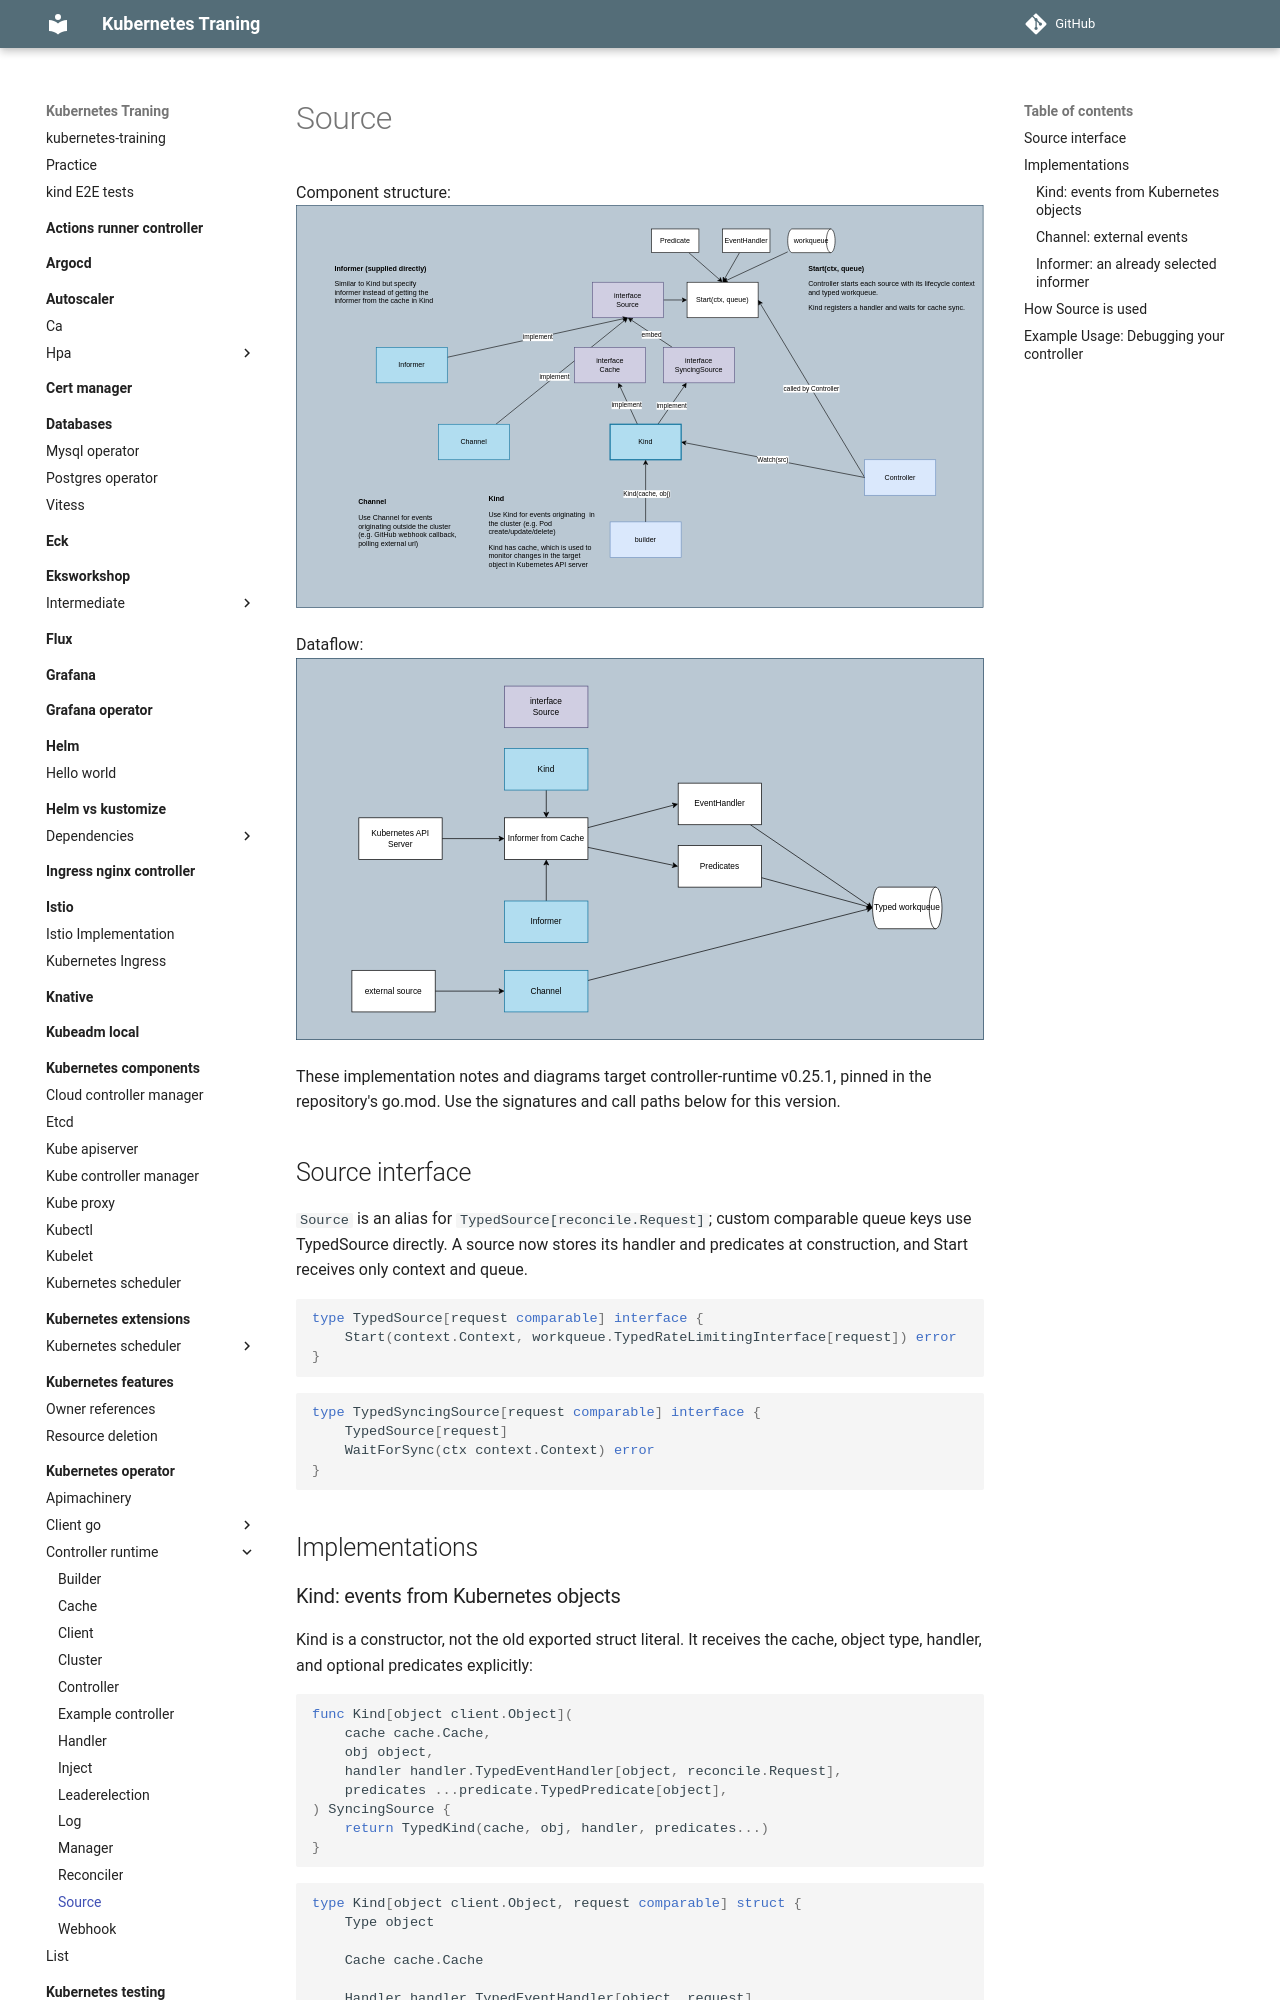

repository: nakamasato/kubernetes-training · page: kubernetes-operator/controller-runtime/source/index.html · generator: mkdocs

# Source

Component structure:
![](diagram.drawio.svg)

Dataflow:
![](dataflow.drawio.svg)

These implementation notes and diagrams target controller-runtime v0.25.1, pinned in the repository's go.mod. Use the signatures and call paths below for this version.

## Source interface

`Source` is an alias for `TypedSource[reconcile.Request]`; custom comparable queue keys use TypedSource directly. A source now stores its handler and predicates at construction, and Start receives only context and queue.

```go
type TypedSource[request comparable] interface {
    Start(context.Context, workqueue.TypedRateLimitingInterface[request]) error
}
```

```go
type TypedSyncingSource[request comparable] interface {
    TypedSource[request]
    WaitForSync(ctx context.Context) error
}
```

## Implementations

### Kind: events from Kubernetes objects

Kind is a constructor, not the old exported struct literal. It receives the cache, object type, handler, and optional predicates explicitly:

```go
func Kind[object client.Object](
    cache cache.Cache,
    obj object,
    handler handler.TypedEventHandler[object, reconcile.Request],
    predicates ...predicate.TypedPredicate[object],
) SyncingSource {
    return TypedKind(cache, obj, handler, predicates...)
}
```

```go
type Kind[object client.Object, request comparable] struct {
    Type object

    Cache cache.Cache

    Handler handler.TypedEventHandler[object, request]

    Predicates []predicate.TypedPredicate[object]

    startedErr  chan error
    startCancel func()
}
```

For example:

```go
src := source.Kind(mgr.GetCache(), &corev1.Pod{},
    &handler.TypedEnqueueRequestForObject[*corev1.Pod]{})
if err := controller.Watch(src); err != nil {
    return err
}
```

Use `source.TypedKind` with a typed handler when the queue holds custom keys. The old InjectCache and NewKindWithCache paths were removed; dependency wiring happens here.

### Channel: external events

Channel accepts a Go channel of TypedGenericEvent values and a handler. Your code must connect the external producer (such as a timer or HTTP callback) to that channel; Channel does not establish external connections itself. Buffer-size and predicate options configure delivery.

```go
func Channel[object any](
    source <-chan event.TypedGenericEvent[object],
    handler handler.TypedEventHandler[object, reconcile.Request],
    opts ...ChannelOpt[object, reconcile.Request],
) Source {
    return TypedChannel[object, reconcile.Request](source, handler, opts...)
}
```
